Image classification data set "data_heatmap" (josean9/Caso1.-Detecci-n-de-melanomas on GitHub). Class labels (2): benign, malignant.

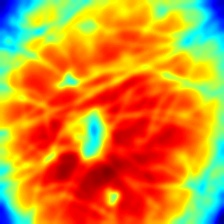
Label: benign

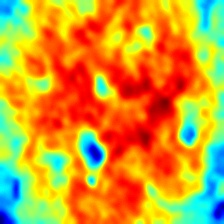
Label: benign

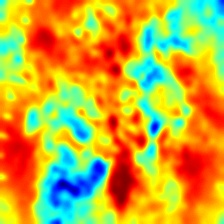
Label: malignant

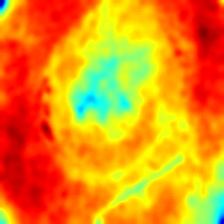
Label: malignant

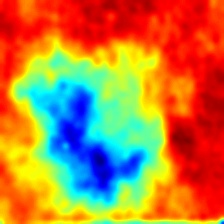
Label: malignant

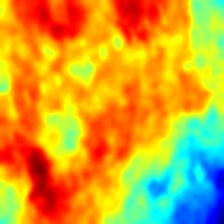
Label: benign
